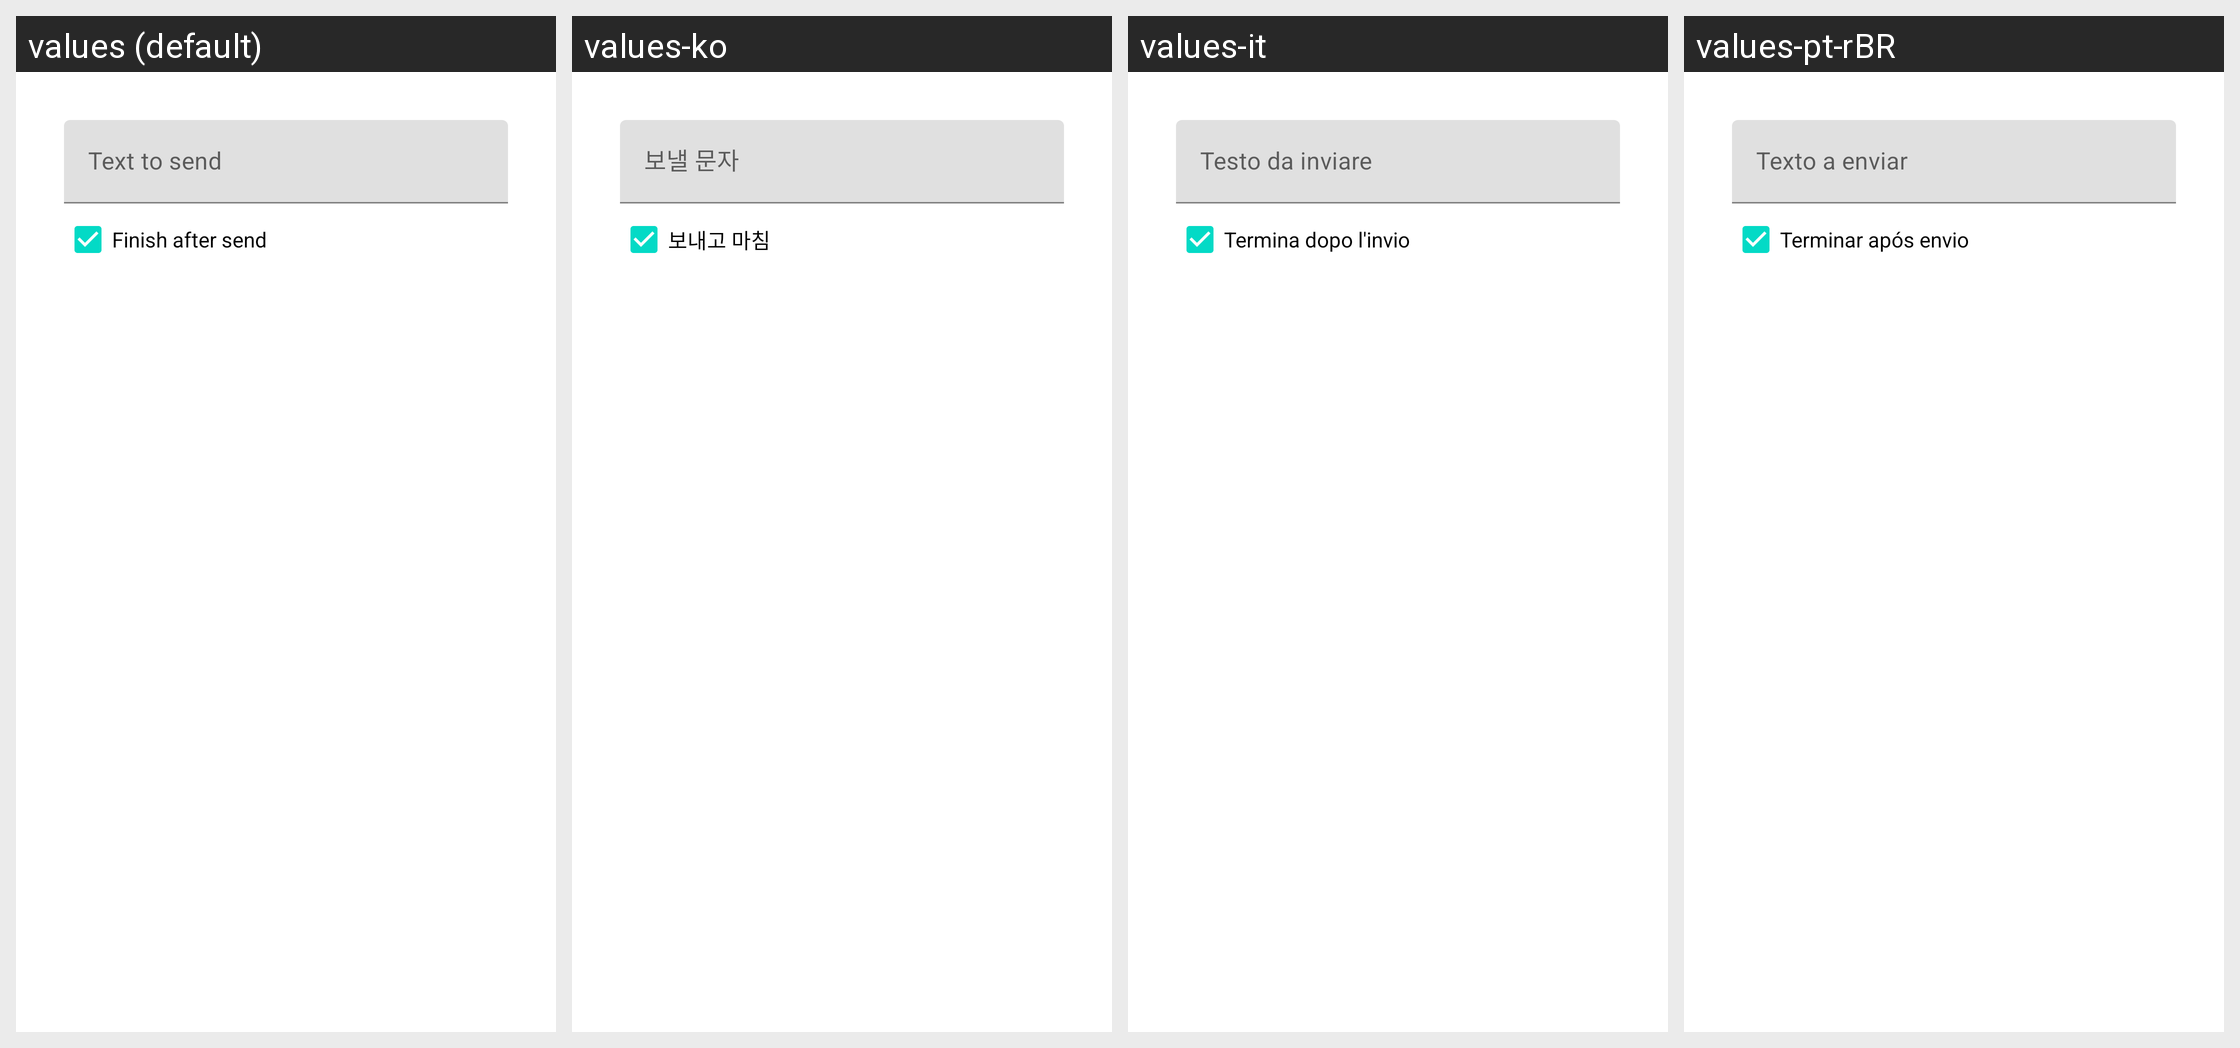

This grid shows one Android layout under several languages. Give, for every string resource on the screen, its name, the default text and each shown locale's text.
Android screen res/layout/dialog_send_text.xml rendered under 4 locales, left to right: values (default), values-ko, values-it, values-pt-rBR. Device: Nexus 5 (rendered at 1080×1920; each locale shown at half size, 540×960, under a caption strip naming it); theme Theme.MaterialComponents.DayNight.NoActionBar.
Other locales in the repository, not shown: values-ast, values-bg, values-bg-rBG, values-ca, values-cs, values-cs-rCZ, values-de, values-de-rDE, values-eo, values-es, values-es-rES, values-es-rMX, values-eu, values-eu-rES, values-fa, values-fi, values-fr, values-fr-rFR, values-fy-rNL, values-he, values-hr, values-hr-rHR, values-hu, values-hu-rHU, values-in, values-it-rIT, values-iw, values-iw-rIL, values-ja, values-ko-rKP, values-kw-rGB, values-lt, values-lt-rLT, values-mi, values-nl, values-pl, values-pl-rPL, values-pt, values-pt-rPT, values-ru, values-ru-rRU, values-sc, values-sk, values-sk-rSK, values-sl, values-sl-rSI, values-szl, values-uk, values-zh-rCN, values-zh-rTW.
Strings drawn on this screen, with the default value and each locale's value (text and hints the layout hard-codes, and strings that could not be matched under every locale, appear in the picture but are not listed):

text_to_send
  values: Text to send
  values-ko: 보낼 문자
  values-it: Testo da inviare
  values-pt-rBR: Texto a enviar

finish_after_send
  values: Finish after send
  values-ko: 보내고 마침
  values-it: Termina dopo l'invio
  values-pt-rBR: Terminar após envio
